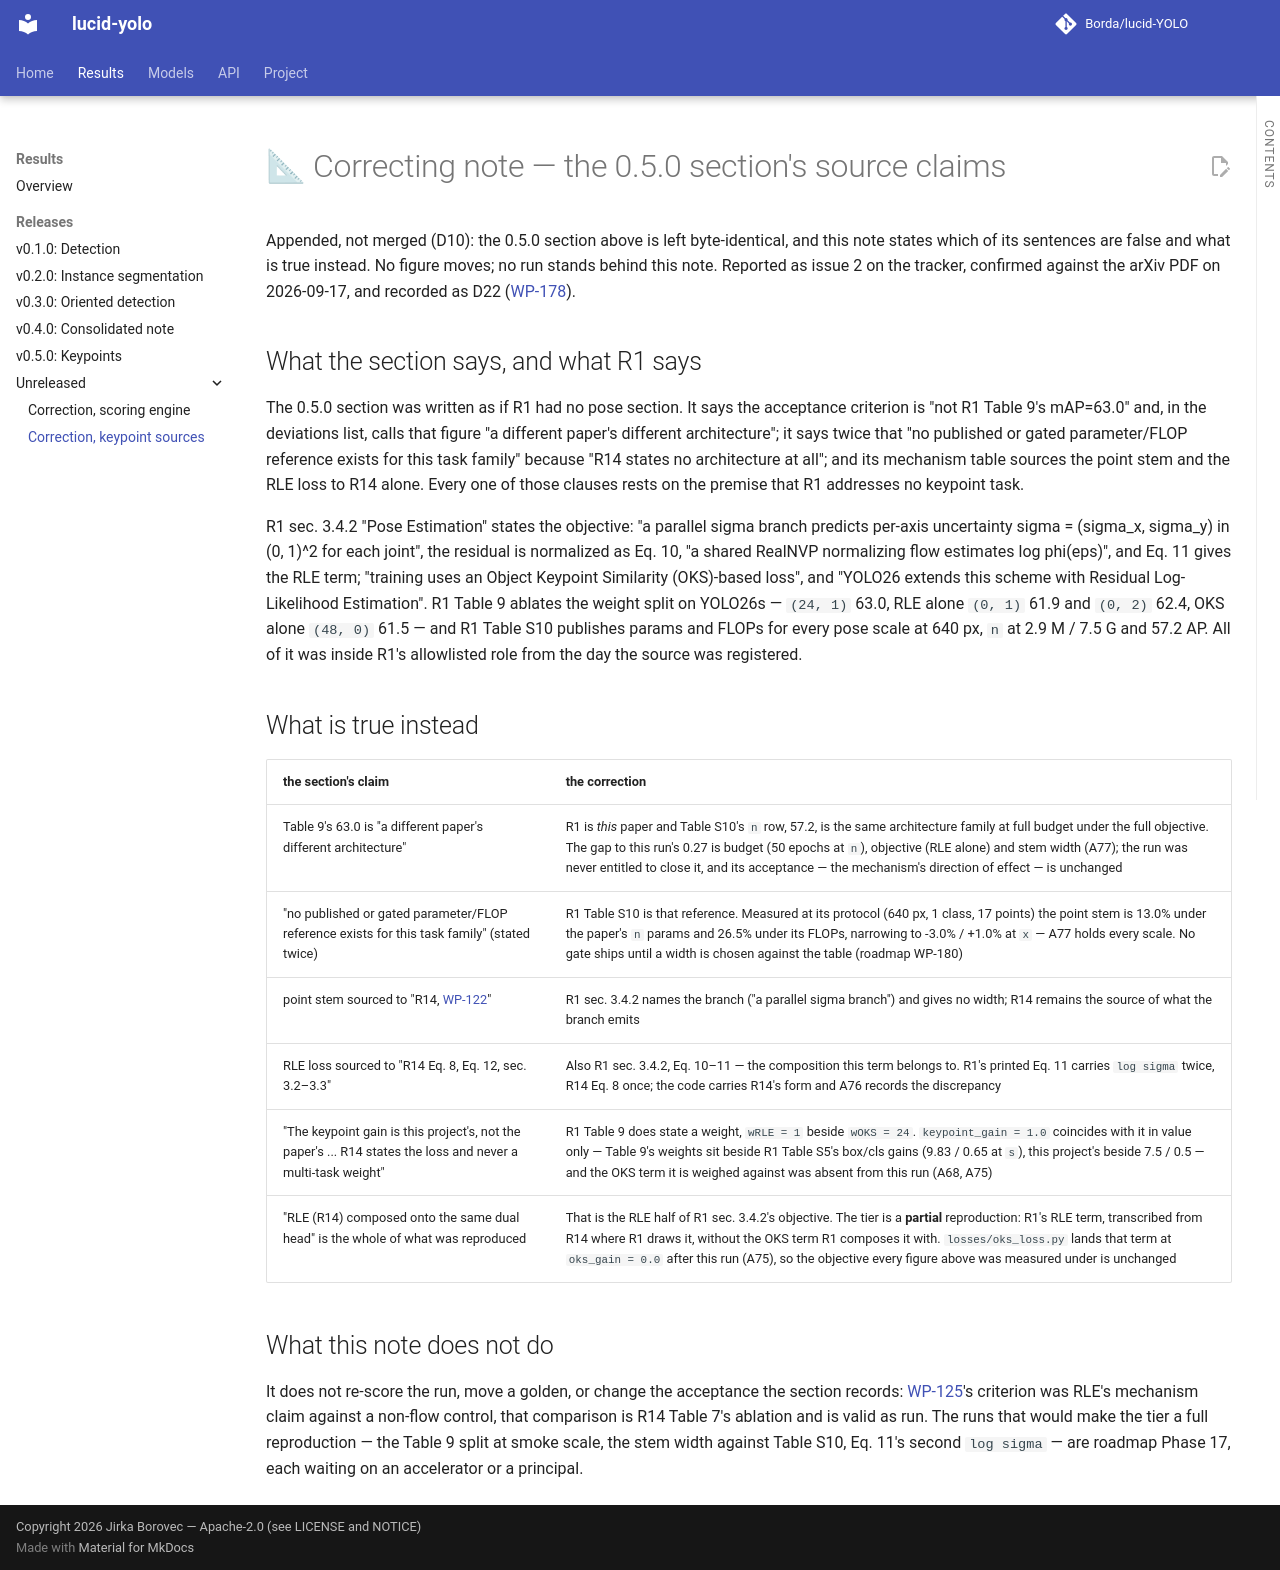

repository: Borda/lucid-YOLO · page: report/correction-keypoint-sources/index.html · generator: mkdocs

# 📐 Correcting note — the 0.5.0 section's source claims

Appended, not merged (D10): the 0.5.0 section above is left byte-identical, and this note states which of its sentences are false and what is true instead. No figure moves; no run stands behind this note. Reported as issue 2 on the tracker, confirmed against the arXiv PDF on 2026-09-17, and recorded as D22 ([WP-178](../work_packages/wp-178.md)).

## What the section says, and what R1 says

The 0.5.0 section was written as if R1 had no pose section. It says the acceptance criterion is "not R1 Table 9's mAP=63.0" and, in the deviations list, calls that figure "a different paper's different architecture"; it says twice that "no published or gated parameter/FLOP reference exists for this task family" because "R14 states no architecture at all"; and its mechanism table sources the point stem and the RLE loss to R14 alone. Every one of those clauses rests on the premise that R1 addresses no keypoint task.

R1 sec. 3.4.2 "Pose Estimation" states the objective: "a parallel sigma branch predicts per-axis uncertainty sigma = (sigma_x, sigma_y) in (0, 1)^2 for each joint", the residual is normalized as Eq. 10, "a shared RealNVP normalizing flow estimates log phi(eps)", and Eq. 11 gives the RLE term; "training uses an Object Keypoint Similarity (OKS)-based loss", and "YOLO26 extends this scheme with Residual Log-Likelihood Estimation". R1 Table 9 ablates the weight split on YOLO26s — `(24, 1)` 63.0, RLE alone `(0, 1)` 61.9 and `(0, 2)` 62.4, OKS alone `(48, 0)` 61.5 — and R1 Table S10 publishes params and FLOPs for every pose scale at 640 px, `n` at 2.9 M / 7.5 G and 57.2 AP. All of it was inside R1's allowlisted role from the day the source was registered.

## What is true instead

| the section's claim | the correction |
| -- | -- |
| Table 9's 63.0 is "a different paper's different architecture" | R1 is *this* paper and Table S10's `n` row, 57.2, is the same architecture family at full budget under the full objective. The gap to this run's 0.27 is budget (50 epochs at `n`), objective (RLE alone) and stem width (A77); the run was never entitled to close it, and its acceptance — the mechanism's direction of effect — is unchanged |
| "no published or gated parameter/FLOP reference exists for this task family" (stated twice) | R1 Table S10 is that reference. Measured at its protocol (640 px, 1 class, 17 points) the point stem is 13.0% under the paper's `n` params and 26.5% under its FLOPs, narrowing to -3.0% / +1.0% at `x` — A77 holds every scale. No gate ships until a width is chosen against the table (roadmap WP-180) |
| point stem sourced to "R14, [WP-122](../work_packages/wp-122.md)" | R1 sec. 3.4.2 names the branch ("a parallel sigma branch") and gives no width; R14 remains the source of what the branch emits |
| RLE loss sourced to "R14 Eq. 8, Eq. 12, sec. 3.2–3.3" | Also R1 sec. 3.4.2, Eq. 10–11 — the composition this term belongs to. R1's printed Eq. 11 carries `log sigma` twice, R14 Eq. 8 once; the code carries R14's form and A76 records the discrepancy |
| "The keypoint gain is this project's, not the paper's ... R14 states the loss and never a multi-task weight" | R1 Table 9 does state a weight, `wRLE = 1` beside `wOKS = 24`. `keypoint_gain = 1.0` coincides with it in value only — Table 9's weights sit beside R1 Table S5's box/cls gains (9.83 / 0.65 at `s`), this project's beside 7.5 / 0.5 — and the OKS term it is weighed against was absent from this run (A68, A75) |
| "RLE (R14) composed onto the same dual head" is the whole of what was reproduced | That is the RLE half of R1 sec. 3.4.2's objective. The tier is a **partial** reproduction: R1's RLE term, transcribed from R14 where R1 draws it, without the OKS term R1 composes it with. `losses/oks_loss.py` lands that term at `oks_gain = 0.0` after this run (A75), so the objective every figure above was measured under is unchanged |

## What this note does not do

It does not re-score the run, move a golden, or change the acceptance the section records: [WP-125](../work_packages/wp-125.md)'s criterion was RLE's mechanism claim against a non-flow control, that comparison is R14 Table 7's ablation and is valid as run. The runs that would make the tier a full reproduction — the Table 9 split at smoke scale, the stem width against Table S10, Eq. 11's second `log sigma` — are roadmap Phase 17, each waiting on an accelerator or a principal.
